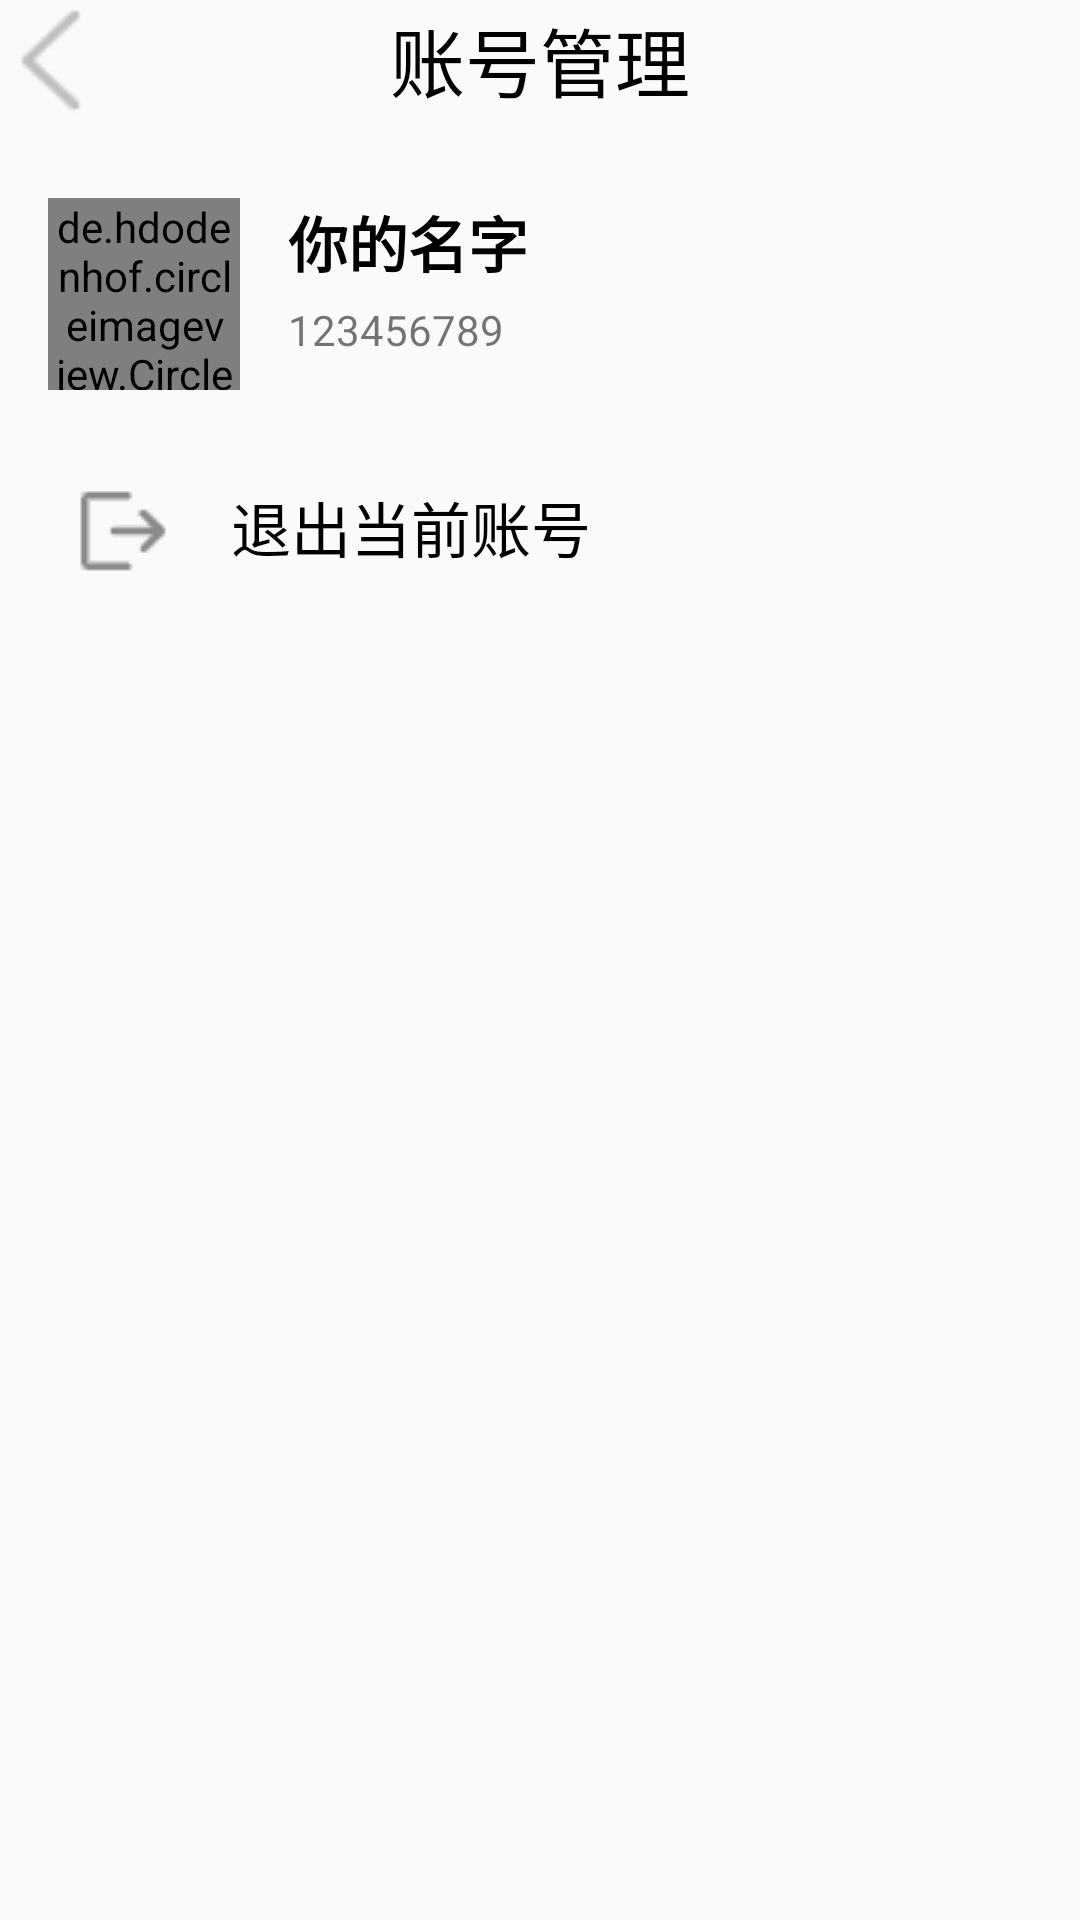

Here is an Android app screen rendered from its layout file. Give the layout XML and the strings, colors and styles it references.
<!-- AndroidManifest.xml: application theme Theme.Pretend_QQ -->
<!-- res/layout/activity_account_control.xml -->
<?xml version="1.0" encoding="utf-8"?>
<LinearLayout xmlns:android="http://schemas.android.com/apk/res/android"
    android:layout_width="match_parent"
    android:layout_height="match_parent"
    xmlns:app="http://schemas.android.com/apk/res-auto"
    android:orientation="vertical">

    <RelativeLayout
        android:layout_width="match_parent"
        android:layout_height="wrap_content">
        <ImageView
            android:onClick="to_Setting_Third"
            android:id="@+id/img_back"
            android:layout_width="40dp"
            android:layout_height="40dp"
            android:src="@drawable/back1"
            android:layout_alignParentLeft="true"/>
        <TextView
            android:layout_centerInParent="true"
            android:layout_width="wrap_content"
            android:layout_height="wrap_content"
            android:text="账号管理"
            android:textColor="#000000"
            android:textSize="25sp"/>
    </RelativeLayout>
    
    <LinearLayout
        android:layout_marginTop="10dp"
        android:layout_width="match_parent"
        android:layout_height="wrap_content"
        android:orientation="horizontal"
        android:padding="16dp">

        
        <de.hdodenhof.circleimageview.CircleImageView
            android:id="@+id/main_avatar"
            app:civ_border_color="#00000000"
            app:civ_border_width="2dp"
            android:layout_width="64dp"
            android:layout_height="64dp"
            android:src="@drawable/avatar4" />

        
        <LinearLayout
            android:layout_width="match_parent"
            android:layout_height="wrap_content"
            android:layout_marginStart="16dp"
            android:orientation="vertical">

            <TextView
                android:id="@+id/main_username"
                android:layout_width="wrap_content"
                android:layout_height="wrap_content"
                android:text="你的名字"
                android:textSize="20sp"
                android:textColor="#000000"
                android:textStyle="bold" />

            <TextView
                android:id="@+id/tv_main_qq"
                android:layout_marginTop="5dp"
                android:layout_width="wrap_content"
                android:layout_height="wrap_content"
                android:layout_marginStart="0dp"
                android:text="123456789"
                android:textSize="14sp" />
            </LinearLayout>
        </LinearLayout>

    <LinearLayout
        android:id="@+id/exit_login"
        android:layout_marginTop="15dp"
        android:layout_width="match_parent"
        android:layout_height="wrap_content"
        android:orientation="horizontal">
        <ImageView
            android:layout_marginStart="25dp"
            android:layout_width="wrap_content"
            android:layout_height="wrap_content"
            android:src="@mipmap/exit_qq"/>
        <TextView
            android:layout_width="wrap_content"
            android:layout_height="wrap_content"
            android:text="退出当前账号"
            android:textColor="#000000"
            android:textSize="20sp"
            android:layout_marginStart="20dp"/>
    </LinearLayout>

    </LinearLayout>
<!-- resources referenced by this layout -->
<resources>
  <!-- drawable avatar4: jpg bitmap (drawable, 152643 bytes) -->
  <!-- drawable back1: png bitmap (drawable, 721 bytes) -->
  <!-- mipmap exit_qq: png bitmap (mipmap, 493 bytes) -->
  <style name="Theme.Pretend_QQ" parent="Theme.AppCompat.Light.NoActionBar">
          <item name="colorPrimary">@color/purple_200</item>
          <item name="colorPrimaryVariant">@color/purple_700</item>
          <item name="colorOnPrimary">@color/black</item>
          <item name="colorSecondary">@color/teal_200</item>
          <item name="colorSecondaryVariant">@color/teal_200</item>
          <item name="colorOnSecondary">@color/black</item>
          <item name="android:statusBarColor">?attr/colorPrimaryVariant</item>
      </style>
  <!-- not gathered from this repository: default colours our renderer supplied (Android Studio template values) -->
  <color name="purple_200">#FFBB86FC</color>
  <color name="purple_700">#FF3700B3</color>
  <color name="teal_200">#FF03DAC5</color>
  <color name="black">#FF000000</color>
</resources>
